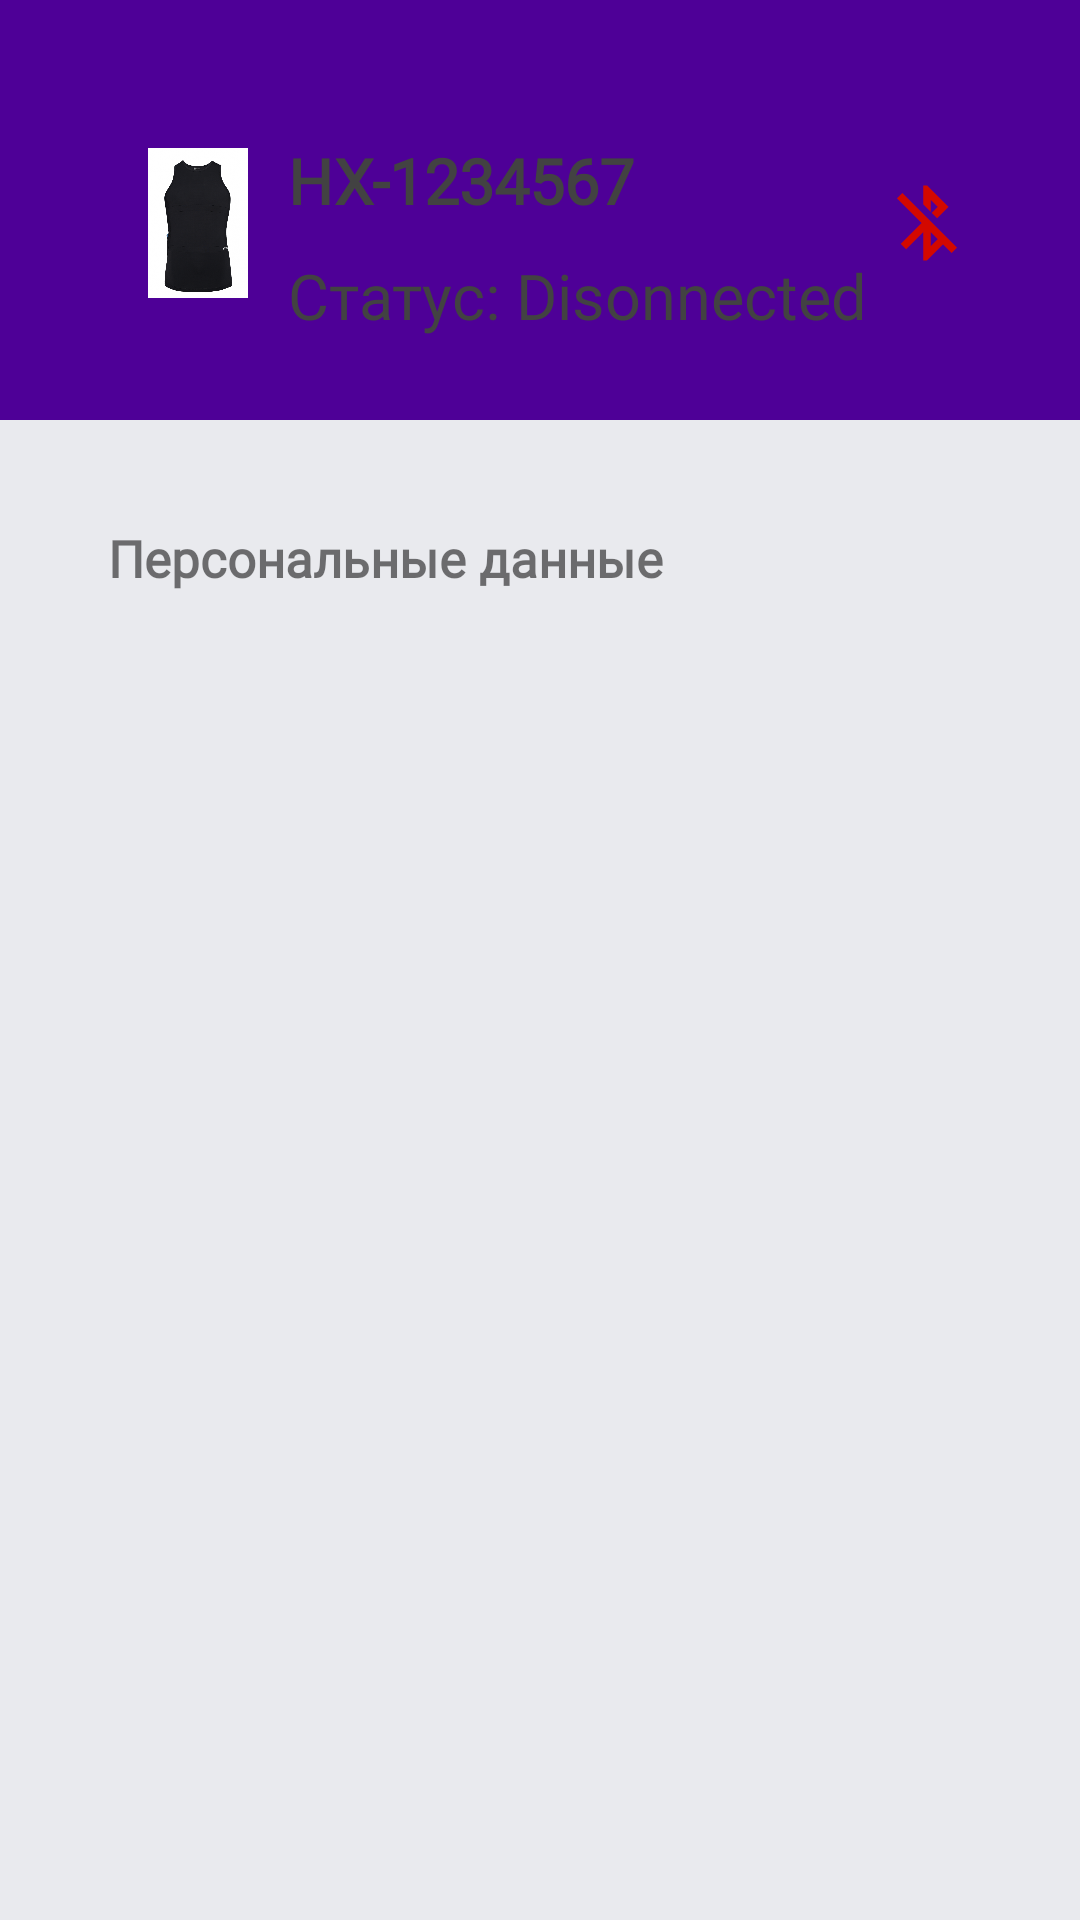

Write the Android layout XML for this screen, with the resource values it uses.
<!-- AndroidManifest.xml: application theme AppTheme -->
<!-- res/layout/fragment_device.xml -->
<?xml version="1.0" encoding="utf-8"?>
<RelativeLayout xmlns:android="http://schemas.android.com/apk/res/android"
    xmlns:tools="http://schemas.android.com/tools"
    android:layout_width="match_parent"
    android:layout_height="match_parent"
    android:background="@color/grey"
    android:orientation="vertical"
    tools:context=".ui.device.DeviceFragment">

    <LinearLayout
        android:layout_width="match_parent"
        android:layout_height="140dp"
        android:background="@color/colorPrimary" />

        <LinearLayout
            android:layout_width="match_parent"
            android:layout_height="match_parent"
            android:orientation="vertical"
            android:paddingLeft="20dp"
            android:paddingTop="10dp"
            android:paddingRight="20dp">

            <RelativeLayout
                android:layout_width="match_parent"
                android:layout_height="wrap_content"
                android:layout_marginTop="10dp"
                android:background="@drawable/circularbordersolid"
                android:gravity="center_vertical"
                android:orientation="horizontal"
                android:padding="16dp">

                <LinearLayout
                    android:layout_width="wrap_content"
                    android:layout_height="wrap_content"
                    android:orientation="horizontal"
                    android:gravity="center_vertical">

                        <ImageView
                            android:id="@+id/deviceIcon"
                            android:layout_marginStart="5dp"
                            android:layout_width="50dp"
                            android:layout_height="50dp"
                            android:layout_gravity="center"
                            android:scaleType="centerInside"
                            android:src="@drawable/hexoskin" />

                    <LinearLayout
                        android:layout_marginStart="5dp"
                        android:layout_weight="1"
                        android:layout_width="wrap_content"
                        android:layout_height="wrap_content"
                        android:orientation="vertical">
                        <TextView
                            android:id="@+id/device_name"
                            android:text="HX-1234567"
                            android:layout_width="wrap_content"
                            android:layout_height="wrap_content"
                            android:layout_marginTop="10dp"
                            android:fontFamily="@font/proximanovaregular"
                            android:textColor="#424242"
                            android:textSize="21sp"
                            android:textStyle="bold" />

                        <LinearLayout
                            android:layout_width="wrap_content"
                            android:layout_height="wrap_content"
                            android:orientation="horizontal">

                            <TextView
                                android:text="Статус: "
                                android:layout_width="wrap_content"
                                android:layout_height="wrap_content"
                                android:layout_marginTop="10dp"
                                android:fontFamily="@font/proximanovaregular"
                                android:textColor="#424242"
                                android:textSize="21sp"
                                android:textStyle="normal" />

                            <TextView
                                android:id="@+id/text_status"
                                android:text="Disonnected"
                                android:layout_width="wrap_content"
                                android:layout_height="wrap_content"
                                android:layout_marginTop="10dp"
                                android:fontFamily="@font/proximanovaregular"
                                android:textColor="#424242"
                                android:textSize="21sp"
                                android:textStyle="normal" />
                        </LinearLayout>

                    </LinearLayout>

                </LinearLayout>

                <LinearLayout
                    android:layout_width="wrap_content"
                    android:layout_height="wrap_content"
                    android:layout_alignParentEnd="true"
                    android:layout_centerVertical="true">

                    <ImageView
                        android:id="@+id/device_st"
                        android:layout_width="30dp"
                        android:layout_height="30dp"
                        android:scaleType="centerCrop"
                        android:src="@drawable/nosig" />
                </LinearLayout>

            </RelativeLayout>

            <ScrollView
                android:layout_width="match_parent"
                android:layout_height="match_parent"
                android:layout_marginTop="10dp"

                android:scrollbars="none">

                <LinearLayout
                    android:layout_width="match_parent"
                    android:layout_height="wrap_content"
                    android:layout_marginTop="20dp"
                    android:background="@drawable/circularbordersolid"
                    android:orientation="vertical"
                    android:padding="16dp">


                    <TextView
                        android:layout_width="wrap_content"
                        android:layout_height="wrap_content"
                        android:fontFamily="@font/proximanovaregular"
                        android:text="@string/personal"
                        android:textSize="17sp"
                        android:textStyle="bold" />

                    <LinearLayout
                        android:id="@+id/data_container"
                        android:layout_width="match_parent"
                        android:layout_height="wrap_content"
                        android:layout_marginTop="10dp"
                        android:orientation="vertical"/>
                </LinearLayout>

            </ScrollView>

            <androidx.recyclerview.widget.RecyclerView
                android:id="@+id/my_recycler_view_device"
                android:layout_width="match_parent"
                android:layout_height="wrap_content"
                android:layout_marginTop="20dp"
                android:scrollbars="vertical"/>

        </LinearLayout>


</RelativeLayout>
<!-- resources referenced by this layout -->
<resources>
  <color name="colorPrimary">#4E0097</color>
  <color name="grey">#E9EAEE</color>
  <!-- drawable hexoskin: png bitmap (drawable, 282633 bytes) -->
  <!-- drawable nosig (drawable) -->
  <vector android:height="24dp" android:tint="#D30800"
      android:viewportHeight="24" android:viewportWidth="24"
      android:width="24dp" xmlns:android="http://schemas.android.com/apk/res/android">
      <path android:fillColor="@android:color/white" android:pathData="M13,5.83l1.88,1.88 -1.6,1.6 1.41,1.41 3.02,-3.02L12,2h-1v5.03l2,2v-3.2zM5.41,4L4,5.41 10.59,12 5,17.59 6.41,19 11,14.41V22h1l4.29,-4.29 2.3,2.29L20,18.59 5.41,4zM13,18.17v-3.76l1.88,1.88L13,18.17z"/>
  </vector>
  <string name="personal">Персональные данные</string>
  <style name="AppTheme" parent="Theme.AppCompat.Light.DarkActionBar">
          
          <item name="colorPrimary">@color/colorPrimary</item>
          <item name="colorPrimaryDark">@color/colorPrimaryDark</item>
          <item name="colorAccent">@color/colorAccent</item>
      </style>
  <color name="colorPrimaryDark">#330062</color>
  <color name="colorAccent">#9842FF</color>
</resources>
